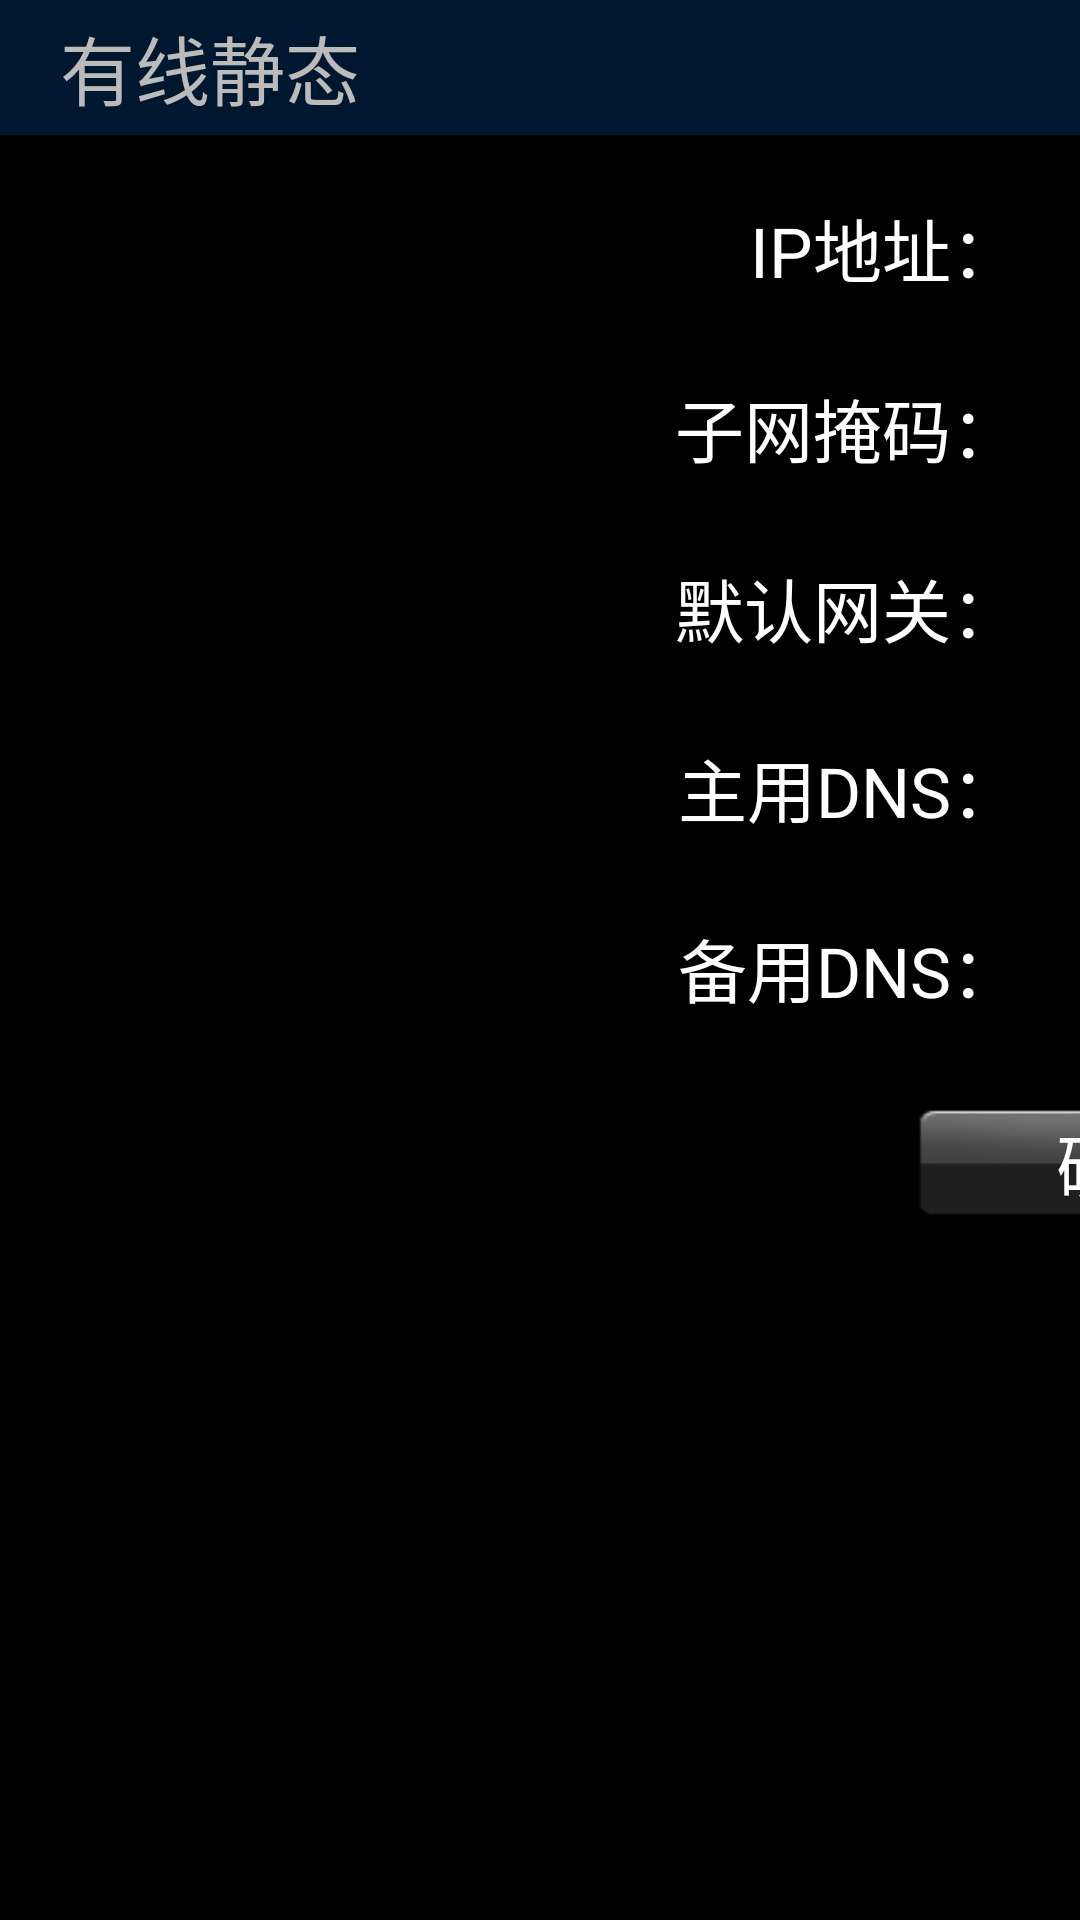

Android layout source for this screen:
<!-- AndroidManifest.xml: application theme AppTheme -->
<!-- res/layout/fragment_eth_static.xml -->
<?xml version="1.0" encoding="utf-8"?>
<LinearLayout xmlns:android="http://schemas.android.com/apk/res/android"
    android:orientation="vertical" android:layout_width="match_parent"
    android:layout_height="match_parent">

    <TextView
        style="@style/title_tv_style"
        android:background="@drawable/background_title"
        android:text="@string/eth_static_title" />

    <LinearLayout style="@style/eth_static_ll_style">

        <TextView
            style="@style/eth_tv_static_key_style"
            android:text="@string/eth_ip" />

        <EditText
            style="@style/eth_et_static_style"
            android:id="@+id/eth_static_et_ip" />
    </LinearLayout>


    <LinearLayout style="@style/eth_static_ll_style">

        <TextView
            style="@style/eth_tv_static_key_style"
            android:text="@string/eth_netmask" />

        <EditText
            style="@style/eth_et_static_style"
            android:id="@+id/eth_static_et_mask" />
    </LinearLayout>



    <LinearLayout style="@style/eth_static_ll_style">

        <TextView
            style="@style/eth_tv_static_key_style"
            android:text="@string/eth_gateway" />

        <EditText
            style="@style/eth_et_static_style"
            android:id="@+id/eth_static_et_gateway" />
    </LinearLayout>



    <LinearLayout style="@style/eth_static_ll_style">

        <TextView
            style="@style/eth_tv_static_key_style"
            android:text="@string/eth_dns1" />

        <EditText
            style="@style/eth_et_static_style"
            android:id="@+id/eth_static_et_dns1" />
    </LinearLayout>


    <LinearLayout style="@style/eth_static_ll_style">

        <TextView
            style="@style/eth_tv_static_key_style"
            android:text="@string/eth_dns2" />

        <EditText
            style="@style/eth_et_static_style"
            android:inputType=""
            android:id="@+id/eth_static_et_dns2" />
    </LinearLayout>


    <LinearLayout
        style="@style/eth_static_ll_style"
        android:layout_marginTop="20dp"
        android:layout_marginStart="100dp">

        <Button
            android:id="@+id/static_btn_confirm"
            style="@style/btn_base_style"
            android:text="@string/eth_static_confirm" />

        <Button
            android:id="@+id/static_btn_cancel"
            style="@style/btn_base_style"
            android:layout_marginStart="30dp"
            android:text="@string/eth_static_cancel" />
    </LinearLayout>

</LinearLayout>
<!-- resources referenced by this layout -->
<resources>
  <string name="eth_dns1">主用DNS：</string>
  <string name="eth_dns2">备用DNS：</string>
  <string name="eth_gateway">默认网关：</string>
  <string name="eth_ip">IP地址：</string>
  <string name="eth_netmask">子网掩码：</string>
  <string name="eth_static_cancel">取消</string>
  <string name="eth_static_confirm">确定</string>
  <string name="eth_static_title">有线静态</string>
  <style name="btn_base_style" parent="tv_base_style">
          <item name="android:layout_width">150dp</item>
          <item name="android:layout_height">wrap_content</item>
          <item name="android:layout_gravity">center_horizontal</item>
          <item name="android:background">@drawable/button_selector</item>
      </style>
  <style name="eth_static_ll_style" parent="unfocusable_ll_style">
          <item name="android:layout_marginTop">15dp</item>
          <item name="android:gravity">start|center_vertical</item>
          <item name="android:paddingStart">200dp</item>
      </style>
  <style name="eth_tv_static_key_style" parent="eth_tv_pppoe_key_style">
          <item name="android:layout_width">150dp</item>
      </style>
  <style name="AppTheme" parent="@android:style/Theme.Black.NoTitleBar.Fullscreen">
          
          <item name="colorPrimary">@color/colorPrimary</item>
          <item name="colorPrimaryDark">@color/colorPrimaryDark</item>
          <item name="colorAccent">@color/colorAccent</item>
      </style>
  <style name="tv_base_style">
          <item name="android:textColor">@color/white</item>
          <item name="android:textSize">23sp</item>
          <item name="android:layout_width">wrap_content</item>
          <item name="android:layout_height">wrap_content</item>
      </style>
  <!-- drawable button_selector (drawable) -->
  <?xml version="1.0" encoding="utf-8"?>
  <selector xmlns:android="http://schemas.android.com/apk/res/android">
  
      <item android:drawable="@drawable/button_bg_focus"
          android:state_focused="true" />
      <item android:drawable="@drawable/button_bg_normal"
          android:state_focused="false" />
  
  </selector>
  <style name="et_base_style" parent="tv_base_style">
          <item name="android:layout_width">350dp</item>
          <item name="android:layout_height">match_parent</item>
          <item name="android:background">@drawable/editview_selector</item>
          <item name="android:paddingLeft">10dp</item>
      </style>
  <!-- drawable eth_static_et_selector (drawable) -->
  <?xml version="1.0" encoding="utf-8"?>
  <selector xmlns:android="http://schemas.android.com/apk/res/android">
  
      <item android:state_focused="true" android:drawable="@drawable/setitem_focus"/>
      <item android:state_focused="false" android:drawable="@color/deepBlue" />
  </selector>
  <style name="unfocusable_ll_style" parent="ll_vertical_base_style">
          <item name="android:layout_width">900dp</item>
          <item name="android:layout_height">45dp</item>
          <item name="android:gravity">bottom|start</item>
      </style>
  <style name="eth_tv_pppoe_key_style" parent="tv_base_style">
          <item name="android:gravity">end</item>
          <item name="android:layout_width">120dp</item>
          <item name="android:paddingEnd">10dp</item>
      </style>
  <color name="lightGray">#bbb</color>
  <color name="colorPrimary">#3F51B5</color>
  <color name="colorPrimaryDark">#303F9F</color>
  <color name="colorAccent">#FF4081</color>
  <color name="white">#fff</color>
  <color name="deepBlue">#005</color>
  <style name="ll_vertical_base_style">
          <item name="android:layout_width">match_parent</item>
          <item name="android:layout_height">0dp</item>
          <item name="android:orientation">horizontal</item>
          <item name="android:focusable">false</item>
      </style>
</resources>
